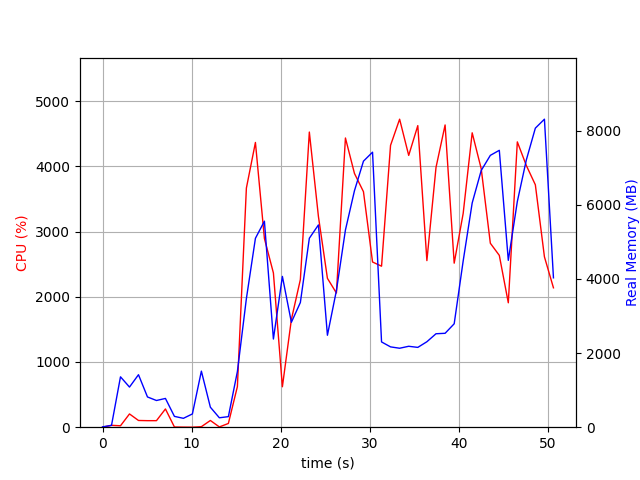

Source data for this figure (header and first rows):
elapsed_time, nproc, cpu, mem_real, mem_virtual
3.719329833984375e-05, 1, 0.0, 8.848, 2137
1.006, 2, 28.8, 50.09, 156.7
2.013, 11, 21.8, 1360, 5920
3.024, 5, 203.2, 1083, 4003
4.032, 8, 103.1, 1416, 5251
5.041, 4, 100.2, 816.3, 3385
6.049, 3, 100.2, 720.5, 2874
7.057, 4, 279.6, 776.1, 3583
8.065, 3, 3.0, 292, 2352
9.073, 3, 1.0, 239.7, 2308
10.08, 3, 0.0, 357.7, 2412
11.09, 13, 7.9, 1513, 6305
12.1, 4, 103.0, 539.4, 2894
13.11, 3, 4.0, 254.2, 2356
14.12, 1, 57.4, 285, 4170
15.13, 1, 622.3, 1501, 8160
16.14, 1, 3666, 3469, 9852
17.15, 1, 4366, 5097, 11149
18.16, 1, 2893, 5559, 11253
19.17, 1, 2365, 2379, 12533
20.18, 1, 620.0, 4069, 20213
21.19, 1, 1651, 2831, 16693
22.2, 1, 2263, 3364, 23873
23.2, 1, 4525, 5098, 24716
24.22, 1, 3232, 5458, 24796
25.23, 1, 2282, 2481, 22844
26.24, 1, 2057, 3690, 24906
27.25, 1, 4434, 5321, 25368
28.27, 1, 3890, 6381, 25368
29.28, 1, 3611, 7179, 25368
30.29, 1, 2533, 7420, 25368
31.31, 1, 2468, 2301, 23320
32.31, 1, 4321, 2167, 23320
33.33, 1, 4722, 2131, 23320
34.35, 1, 4167, 2184, 23320
35.37, 1, 4624, 2154, 23320
36.39, 1, 2554, 2306, 23320
37.42, 1, 3982, 2522, 28440
38.44, 1, 4634, 2534, 28440
39.46, 1, 2515, 2790, 29464
40.46, 1, 3277, 4485, 29464
41.47, 1, 4514, 6050, 35728
42.49, 1, 3962, 6927, 35728
43.51, 1, 2820, 7335, 35728
44.52, 1, 2634, 7471, 35728
45.53, 1, 1907, 4502, 35728
46.54, 1, 4374, 6089, 35804
47.55, 1, 4012, 7211, 35804
48.56, 1, 3717, 8069, 35804
49.58, 1, 2612, 8311, 35804
50.59, 1, 2137, 4031, 40012
